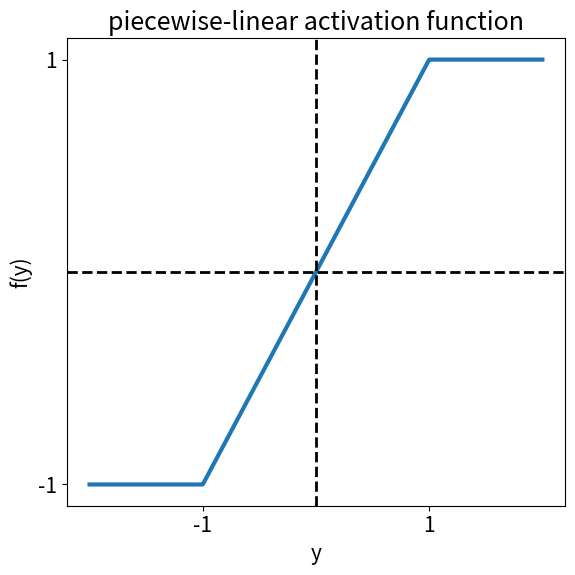
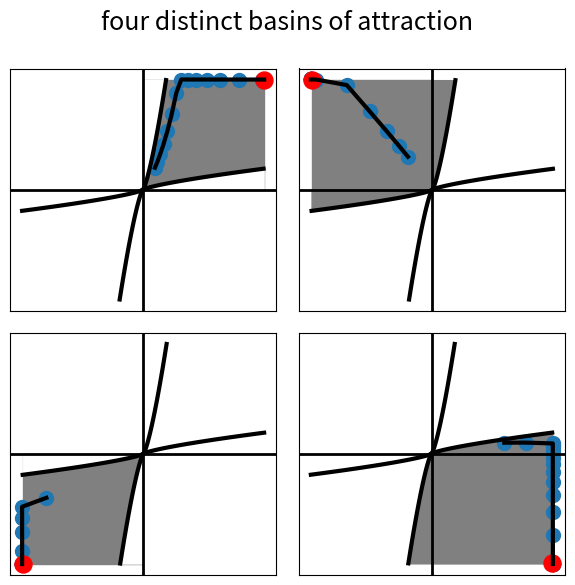

Python code for these plots, in order:
"""Brain-state-in-a-box (BSB) model for unsupervised categorization.

Notes
-----
  This script is version v0. It provides the base for all subsequent
  iterations of the project.

Requirements
------------
  See "requirements.txt"
  
Observations
------------
  There are four distinct basins of attraction.
  
  Starting at some initial point of the square, positive feedback
  will drive the system towards one of the four corners.
  
"""

#%% import libraries and modules
import numpy as np  
import matplotlib.pyplot as plt
import os

#%% figure parameters
plt.rcParams['figure.figsize'] = (6,6)
plt.rcParams['font.size']= 15
plt.rcParams['lines.linewidth'] = 3

#%% build BSB class
class BSB:
    """Brain-state-in-a-box class."""
    
    def __init__(self, feedback_factor=0.15, num_iterations=1000):
        self.feedback_factor = feedback_factor
        self.num_iterations = num_iterations
        
    def make_inputs(self):
        """Create input patterns."""
        input_patterns = np.array([[0.1, 0.2], [-0.2, 0.3], [-0.8, -0.4], [0.6, 0.1]])
        return input_patterns
    
    def activation_function(self, output_pattern):
        """Piecewise-linear activation function."""
        activation = np.piecewise(output_pattern, [output_pattern < -1, ((output_pattern >= -1) & (output_pattern <= 1)), output_pattern > 1], [-1, lambda output_pattern: output_pattern, 1])
        return activation
    
    def initialize_connection_weights(self):
        """Initialize connection weights."""
        weights = np.array([[0.035, -0.005],
                            [-0.005, 0.035]])
        return weights
    
    def run_model(self, input_patterns, weights):
        """Run BSB model."""
        num_input_patterns = len(input_patterns)
        output_patterns = [[] for _ in range(num_input_patterns)]
        
        for index, input_pattern in enumerate(input_patterns):
            iteration_count = 0
            while iteration_count < self.num_iterations:
                output_pattern = input_pattern + self.feedback_factor * np.dot(weights, input_pattern)
                input_pattern = self.activation_function(output_pattern)
                output_patterns[index].append(output_pattern)
                iteration_count += 1
        return output_patterns
    
    def show_attractor_basin_boundary(self, x_n, y_n, k_1, k_2, lambda_min, lambda_max, ax):
        """Show boundaries that separate distinct basins of attraction."""
        # first set of boundaries
        ax.plot(y_n, k_1 * y_n ** (lambda_min/lambda_max), c='k')
        ax.plot(-y_n, -k_1 * y_n ** (lambda_min/lambda_max), c='k')
        # second set of boundaries
        ax.plot(x_n, k_2 * x_n ** (lambda_max/lambda_min), c='k')
        ax.plot(-x_n, -k_2 * x_n ** (lambda_max/lambda_min), c='k')
        
    def show_attractor_basin(self, x_final_state, y_final_state, x_n, y_n, k_1, k_2, lambda_min, lambda_max, ax):
        """Show basin of attraction based on output pattern."""
        # top right corner
        if [x_final_state, y_final_state] == [1, 1]:
            ax.fill_between(x=y_n, y1=0, y2=1, color='grey', zorder=0)
            ax.fill_between(x=y_n, y1=0, y2=k_1 * y_n ** (lambda_min/lambda_max), color='white')
            ax.fill_between(x=x_n, y1=1, y2=k_2 * x_n ** (lambda_max/lambda_min), color='white')
        # top left corner
        if [x_final_state, y_final_state] == [-1, 1]:
            ax.fill_between(x=-y_n, y1=0, y2=1, color='grey', zorder=0)
            ax.fill_between(x=x_n,  y1=1, y2=k_2 * x_n ** (lambda_max/lambda_min), color='grey', zorder=0)
            ax.fill_between(x=-y_n, y1=0, y2=-k_1 * y_n ** (lambda_min/lambda_max), color='grey', zorder=0)
        # bottom left corner
        if [x_final_state, y_final_state] == [-1, -1]:
            ax.fill_between(x=-y_n, y1=0,  y2=-1, color='grey', zorder=0)
            ax.fill_between(x=-x_n, y1=-1, y2=-k_2 * x_n ** (lambda_max/lambda_min), color='white')
            ax.fill_between(x=-y_n, y1=0,  y2=-k_1 * y_n ** (lambda_min/lambda_max), color='white')
        # bottom right corner
        if [x_final_state, y_final_state] == [1, -1]:
            ax.fill_between(x=y_n,  y1=0,  y2=-1, color='grey', zorder=0)
            ax.fill_between(x=y_n,  y1=-1, y2=k_1 * y_n ** (lambda_min/lambda_max), color='grey', zorder=0)
            ax.fill_between(x=-x_n, y1=-1, y2=-k_2 * x_n ** (lambda_max/lambda_min), color='grey', zorder=0)
            
    def plot_activation_function(self):
        """Plot piecewise-linear activation function."""
        fig, ax = plt.subplots()
        output = np.linspace(-2.0, 2.0, 1000)
        activation = self.activation_function(output)
        ax.plot(output, activation)
        ax.set_xticks([-1, 1])
        ax.set_yticks([-1, 1])
        ax.axvline(x=0, color='k', ls='--', lw=2)
        ax.axhline(y=0, color='k', ls='--', lw=2)
        ax.set_xlabel('y')
        ax.set_ylabel('f(y)')
        ax.set_title('piecewise-linear activation function')
        fig.tight_layout()
        fig.savefig(os.path.join(os.getcwd(), 'figure_1'))
        
    def plot_bsb_dynamics(self, x_n, y_n, k_1, k_2, lambda_min, lambda_max):
        """Plot two BSB neurons operating under 4 different initial conditions."""
        fig, ax = plt.subplots(nrows=2, ncols=2)
        ax = ax.ravel()
        for i in range(len(input_patterns)):
            # trajectory of output patterns
            x = np.vstack(output_patterns[i])[::50, 0]
            y = np.vstack(output_patterns[i])[::50, 1]
            # final state of output pattern
            x_final_state = x[-1].astype(int)
            y_final_state = y[-1].astype(int)
            # show trajectory of output patterns
            ax[i].scatter(x, y, s=100)
            ax[i].scatter(x_final_state, y_final_state, s=150, color='r')
            ax[i].plot(x, y, color='k')
            # show basin of attraction boundary
            self.show_attractor_basin_boundary(x_n, y_n, k_1, k_2, lambda_min, lambda_max, ax=ax[i])
            # show basin of attraction
            self.show_attractor_basin(x_final_state, y_final_state, x_n, y_n, k_1, k_2, lambda_min, lambda_max, ax=ax[i])
            # add vertical and horizontal lines
            ax[i].axvline(x=0, color='k', ls='-', lw=2)
            ax[i].axhline(y=0, color='k', ls='-', lw=2)
            # set xticks and yticks
            ax[i].set_xticks([])
            ax[i].set_yticks([])
        fig.suptitle('four distinct basins of attraction')
        fig.tight_layout()
        fig.savefig(os.path.join(os.getcwd(), 'figure_2'))
    
    
#%% instantiate BSB class
model = BSB()

#%% create input patterns
input_patterns = model.make_inputs()

#%% initialize connection weights
weights = model.initialize_connection_weights()

#%% train BSB model
output_patterns = model.run_model(input_patterns, weights)

#%% get eigenvectors and corresponding eigenvalues of the two dimensional system
eigenvalues, eigenvectors = np.linalg.eigh(weights)
lambda_min = eigenvalues[0].round(2)
lambda_max = eigenvalues[1].round(2)
# determine the intersection with the boundary four (unstable) equilibrium points
x_value = lambda_max * np.sqrt(2) / (lambda_min + lambda_max)
# get unstable equilibrium points
x_0 = 1-x_value
y_0 = 1
# get x and y coordinates
n_points = 100
x_n = np.linspace(0, x_0, n_points)
y_n = np.linspace(0, y_0, n_points)
# get attractor coefficients
k_1 = x_0/y_0**(lambda_min/lambda_max)
k_2 = y_0/x_0**(lambda_max/lambda_min)

#%% make figures
cwd = os.getcwd()                                                               # get current working directory
fileName = 'images'                                                             # specify filename

# filepath and directory specifications
if os.path.exists(os.path.join(cwd, fileName)) == False:                        # if path does not exist
    os.makedirs(fileName)                                                       # create directory with specified filename
    os.chdir(os.path.join(cwd, fileName))                                       # change cwd to the given path
    cwd = os.getcwd()                                                           # get current working directory
else:
    os.chdir(os.path.join(cwd, fileName))                                       # change cwd to the given path
    cwd = os.getcwd()                                                           # get current working directory

# plot activation function
model.plot_activation_function()

# plot bsb dynamics
model.plot_bsb_dynamics(x_n, y_n, k_1, k_2, lambda_min, lambda_max)

#%% remove variables
del x_0, x_n
del y_0, y_n
del k_1, k_2
del lambda_min, lambda_max
del n_points, x_value, fileName

